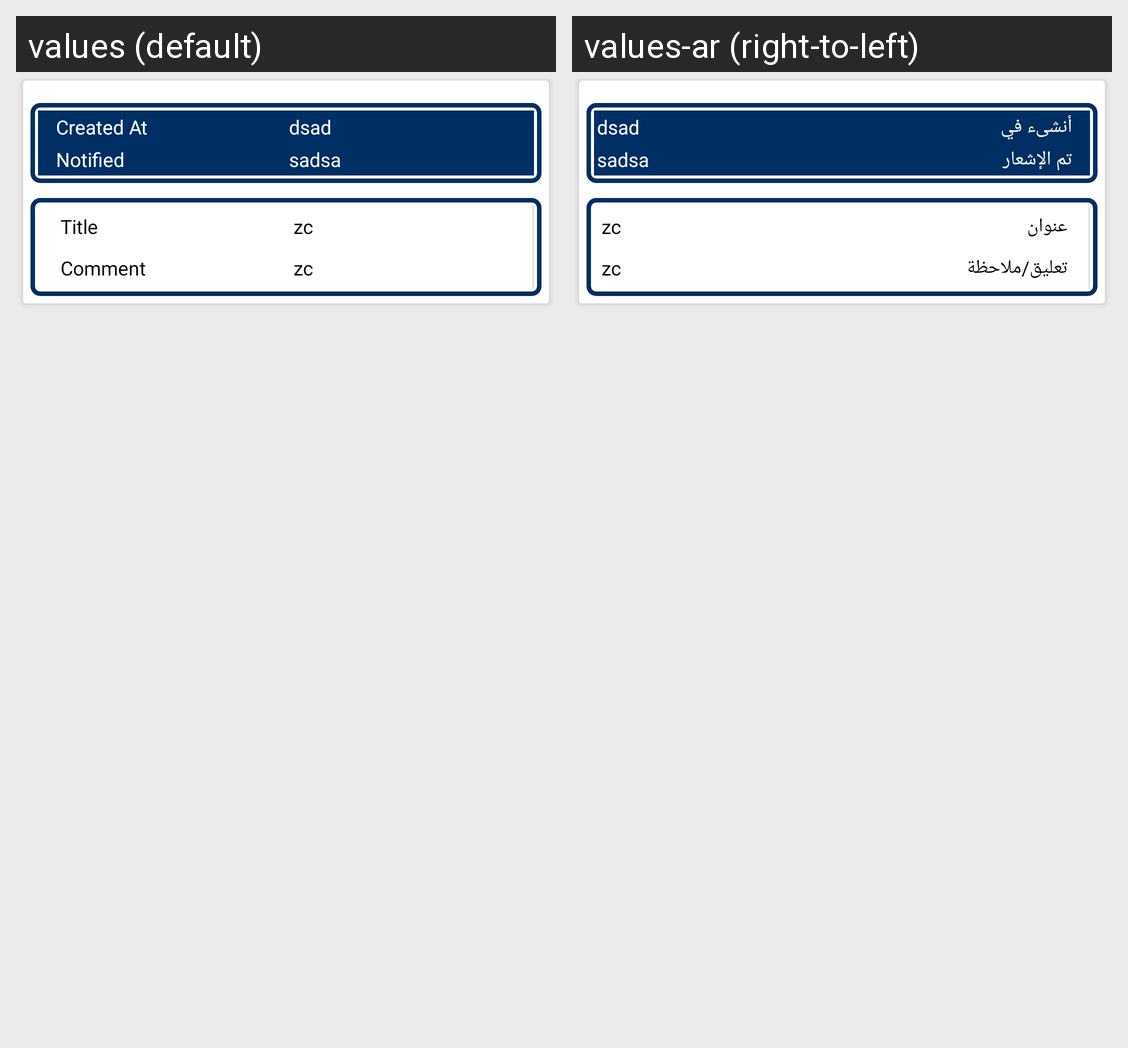

Translations of the strings shown on this Android screen, per locale in the grid:
Android screen res/layout/ced_multivendor_comment_list_item.xml rendered under 2 locales, left to right: values (default), values-ar (right-to-left). Device: Nexus 5 (rendered at 1080×1920; each locale shown at half size, 540×960, under a caption strip naming it); theme AppTheme.
Strings drawn on this screen, with the default value and each locale's value (text and hints the layout hard-codes, and strings that could not be matched under every locale, appear in the picture but are not listed):

CreatedAt
  values: Created At
  values-ar: أنشىء في

Notified
  values: Notified
  values-ar: تم الإشعار

title
  values: Title
  values-ar: عنوان

Comment
  values: Comment
  values-ar: تعليق/ملاحظة
